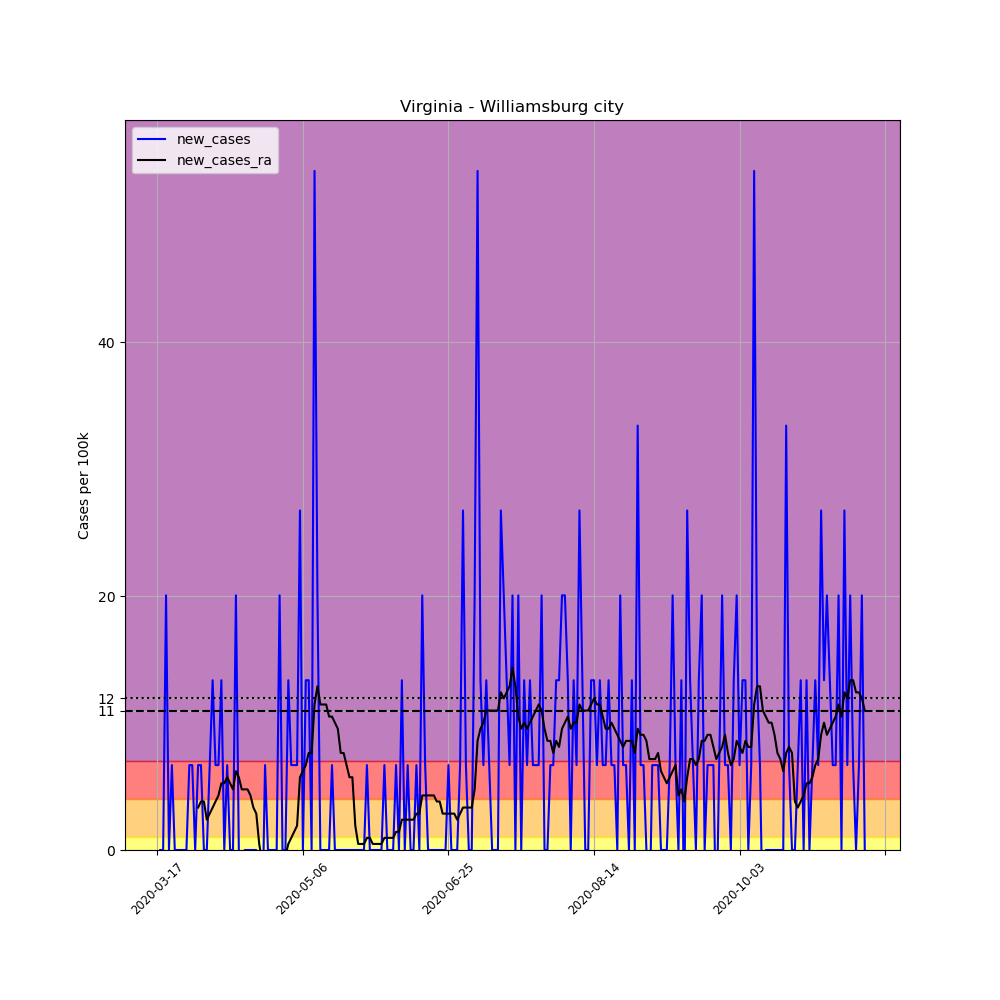

The file beside this chart, header and first rows:
, date, county, state, fips, cases, deaths, COUNTY, STNAME, CTYNAME, POPESTIMATE2019, per_100k, new_cases, new_cases_ra
132481, 2020-03-17, Williamsburg city, Virginia, 51830, 1, 0, 830, Virginia, Williamsburg city, 14954, 6.687, , 
132482, 2020-03-18, Williamsburg city, Virginia, 51830, 1, 0, 830, Virginia, Williamsburg city, 14954, 6.687, 0.0, 
132483, 2020-03-19, Williamsburg city, Virginia, 51830, 1, 0, 830, Virginia, Williamsburg city, 14954, 6.687, 0.0, 
132484, 2020-03-20, Williamsburg city, Virginia, 51830, 4, 0, 830, Virginia, Williamsburg city, 14954, 26.75, 20.06, 
132485, 2020-03-21, Williamsburg city, Virginia, 51830, 4, 0, 830, Virginia, Williamsburg city, 14954, 26.75, 0.0, 
132486, 2020-03-22, Williamsburg city, Virginia, 51830, 5, 1, 830, Virginia, Williamsburg city, 14954, 33.44, 6.687, 
132487, 2020-03-23, Williamsburg city, Virginia, 51830, 5, 1, 830, Virginia, Williamsburg city, 14954, 33.44, 0.0, 
132488, 2020-03-24, Williamsburg city, Virginia, 51830, 5, 1, 830, Virginia, Williamsburg city, 14954, 33.44, 0.0, 
132489, 2020-03-25, Williamsburg city, Virginia, 51830, 5, 1, 830, Virginia, Williamsburg city, 14954, 33.44, 0.0, 
132490, 2020-03-26, Williamsburg city, Virginia, 51830, 5, 1, 830, Virginia, Williamsburg city, 14954, 33.44, 0.0, 
132491, 2020-03-27, Williamsburg city, Virginia, 51830, 5, 1, 830, Virginia, Williamsburg city, 14954, 33.44, 0.0, 
132492, 2020-03-28, Williamsburg city, Virginia, 51830, 6, 1, 830, Virginia, Williamsburg city, 14954, 40.12, 6.687, 
132493, 2020-03-29, Williamsburg city, Virginia, 51830, 7, 1, 830, Virginia, Williamsburg city, 14954, 46.81, 6.687, 
132494, 2020-03-30, Williamsburg city, Virginia, 51830, 7, 1, 830, Virginia, Williamsburg city, 14954, 46.81, 0.0, 
132495, 2020-03-31, Williamsburg city, Virginia, 51830, 8, 1, 830, Virginia, Williamsburg city, 14954, 53.5, 6.687, 3.344
132496, 2020-04-01, Williamsburg city, Virginia, 51830, 9, 1, 830, Virginia, Williamsburg city, 14954, 60.18, 6.687, 3.821
132497, 2020-04-02, Williamsburg city, Virginia, 51830, 9, 1, 830, Virginia, Williamsburg city, 14954, 60.18, 0.0, 3.821
132498, 2020-04-03, Williamsburg city, Virginia, 51830, 9, 1, 830, Virginia, Williamsburg city, 14954, 60.18, 0.0, 2.388
132499, 2020-04-04, Williamsburg city, Virginia, 51830, 10, 1, 830, Virginia, Williamsburg city, 14954, 66.87, 6.687, 2.866
132500, 2020-04-05, Williamsburg city, Virginia, 51830, 12, 1, 830, Virginia, Williamsburg city, 14954, 80.25, 13.37, 3.344
132501, 2020-04-06, Williamsburg city, Virginia, 51830, 13, 1, 830, Virginia, Williamsburg city, 14954, 86.93, 6.687, 3.821
132502, 2020-04-07, Williamsburg city, Virginia, 51830, 14, 1, 830, Virginia, Williamsburg city, 14954, 93.62, 6.687, 4.299
132503, 2020-04-08, Williamsburg city, Virginia, 51830, 16, 1, 830, Virginia, Williamsburg city, 14954, 107, 13.37, 5.254
132504, 2020-04-09, Williamsburg city, Virginia, 51830, 16, 1, 830, Virginia, Williamsburg city, 14954, 107, 0.0, 5.254
132505, 2020-04-10, Williamsburg city, Virginia, 51830, 17, 1, 830, Virginia, Williamsburg city, 14954, 113.7, 6.687, 5.732
132506, 2020-04-11, Williamsburg city, Virginia, 51830, 17, 1, 830, Virginia, Williamsburg city, 14954, 113.7, 0.0, 5.254
132507, 2020-04-12, Williamsburg city, Virginia, 51830, 17, 1, 830, Virginia, Williamsburg city, 14954, 113.7, 0.0, 4.777
132508, 2020-04-13, Williamsburg city, Virginia, 51830, 20, 1, 830, Virginia, Williamsburg city, 14954, 133.7, 20.06, 6.21
132509, 2020-04-14, Williamsburg city, Virginia, 51830, 20, 1, 830, Virginia, Williamsburg city, 14954, 133.7, 0.0, 5.732
132510, 2020-04-15, Williamsburg city, Virginia, 51830, 19, 1, 830, Virginia, Williamsburg city, 14954, 127.1, -6.687, 4.777
132511, 2020-04-16, Williamsburg city, Virginia, 51830, 19, 1, 830, Virginia, Williamsburg city, 14954, 127.1, 0.0, 4.777
132512, 2020-04-17, Williamsburg city, Virginia, 51830, 19, 1, 830, Virginia, Williamsburg city, 14954, 127.1, 0.0, 4.777
132513, 2020-04-18, Williamsburg city, Virginia, 51830, 19, 1, 830, Virginia, Williamsburg city, 14954, 127.1, 0.0, 4.299
132514, 2020-04-19, Williamsburg city, Virginia, 51830, 19, 1, 830, Virginia, Williamsburg city, 14954, 127.1, 0.0, 3.344
132515, 2020-04-20, Williamsburg city, Virginia, 51830, 19, 1, 830, Virginia, Williamsburg city, 14954, 127.1, 0.0, 2.866
132516, 2020-04-21, Williamsburg city, Virginia, 51830, 15, 1, 830, Virginia, Williamsburg city, 14954, 100.3, -26.75, 0.4777
132517, 2020-04-22, Williamsburg city, Virginia, 51830, 14, 1, 830, Virginia, Williamsburg city, 14954, 93.62, -6.687, -0.9553
132518, 2020-04-23, Williamsburg city, Virginia, 51830, 15, 1, 830, Virginia, Williamsburg city, 14954, 100.3, 6.687, -0.4777
132519, 2020-04-24, Williamsburg city, Virginia, 51830, 15, 1, 830, Virginia, Williamsburg city, 14954, 100.3, 0.0, -0.9553
132520, 2020-04-25, Williamsburg city, Virginia, 51830, 15, 1, 830, Virginia, Williamsburg city, 14954, 100.3, 0.0, -0.9553
132521, 2020-04-26, Williamsburg city, Virginia, 51830, 15, 1, 830, Virginia, Williamsburg city, 14954, 100.3, 0.0, -0.9553
132522, 2020-04-27, Williamsburg city, Virginia, 51830, 15, 1, 830, Virginia, Williamsburg city, 14954, 100.3, 0.0, -2.388
132523, 2020-04-28, Williamsburg city, Virginia, 51830, 18, 1, 830, Virginia, Williamsburg city, 14954, 120.4, 20.06, -0.9553
132524, 2020-04-29, Williamsburg city, Virginia, 51830, 18, 1, 830, Virginia, Williamsburg city, 14954, 120.4, 0.0, -0.4777
132525, 2020-04-30, Williamsburg city, Virginia, 51830, 18, 1, 830, Virginia, Williamsburg city, 14954, 120.4, 0.0, -0.4777
132526, 2020-05-01, Williamsburg city, Virginia, 51830, 20, 1, 830, Virginia, Williamsburg city, 14954, 133.7, 13.37, 0.4777
132527, 2020-05-02, Williamsburg city, Virginia, 51830, 21, 2, 830, Virginia, Williamsburg city, 14954, 140.4, 6.687, 0.9553
132528, 2020-05-03, Williamsburg city, Virginia, 51830, 22, 2, 830, Virginia, Williamsburg city, 14954, 147.1, 6.687, 1.433
132529, 2020-05-04, Williamsburg city, Virginia, 51830, 23, 2, 830, Virginia, Williamsburg city, 14954, 153.8, 6.687, 1.911
132530, 2020-05-05, Williamsburg city, Virginia, 51830, 27, 2, 830, Virginia, Williamsburg city, 14954, 180.6, 26.75, 5.732
132531, 2020-05-06, Williamsburg city, Virginia, 51830, 27, 2, 830, Virginia, Williamsburg city, 14954, 180.6, 0.0, 6.21
132532, 2020-05-07, Williamsburg city, Virginia, 51830, 29, 2, 830, Virginia, Williamsburg city, 14954, 193.9, 13.37, 6.687
132533, 2020-05-08, Williamsburg city, Virginia, 51830, 31, 2, 830, Virginia, Williamsburg city, 14954, 207.3, 13.37, 7.642
132534, 2020-05-09, Williamsburg city, Virginia, 51830, 31, 2, 830, Virginia, Williamsburg city, 14954, 207.3, 0.0, 7.642
132535, 2020-05-10, Williamsburg city, Virginia, 51830, 39, 2, 830, Virginia, Williamsburg city, 14954, 260.8, 53.5, 11.46
132536, 2020-05-11, Williamsburg city, Virginia, 51830, 42, 3, 830, Virginia, Williamsburg city, 14954, 280.9, 20.06, 12.9
132537, 2020-05-12, Williamsburg city, Virginia, 51830, 42, 3, 830, Virginia, Williamsburg city, 14954, 280.9, 0.0, 11.46
132538, 2020-05-13, Williamsburg city, Virginia, 51830, 42, 3, 830, Virginia, Williamsburg city, 14954, 280.9, 0.0, 11.46
132539, 2020-05-14, Williamsburg city, Virginia, 51830, 42, 3, 830, Virginia, Williamsburg city, 14954, 280.9, 0.0, 11.46
132540, 2020-05-15, Williamsburg city, Virginia, 51830, 42, 3, 830, Virginia, Williamsburg city, 14954, 280.9, 0.0, 10.51
... 184 more rows
